Image classification data set "dataset_1" (Losyash/umbrella_corps on GitHub). Class labels (32): acc, blca, brca, cesc, chol, coad, dlbc, esca, gbm, hnsc, kich, kirc, kirp, laml, lgg, lihc, luad, lusc, meso, paad, pcpg, prad, read, sarc, skcm, stad, tgct, thca, thym, ucec, ucs, uvm.

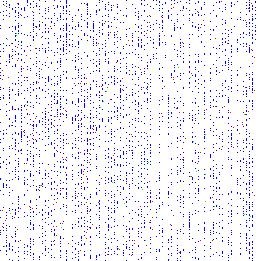
Label: acc

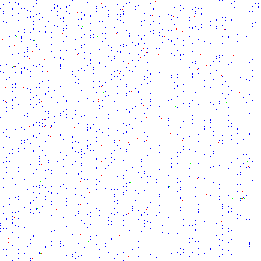
Label: meso

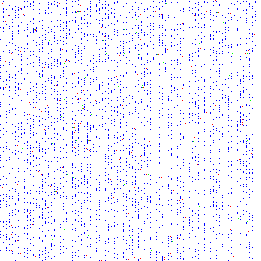
Label: dlbc

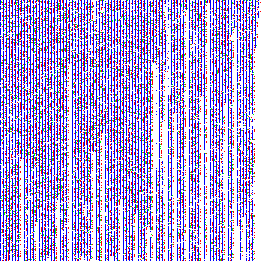
Label: coad

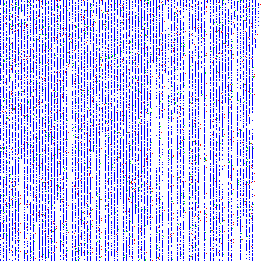
Label: gbm

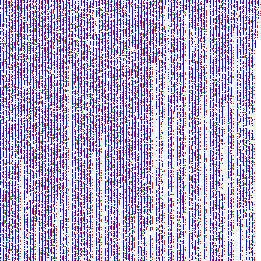
Label: stad
